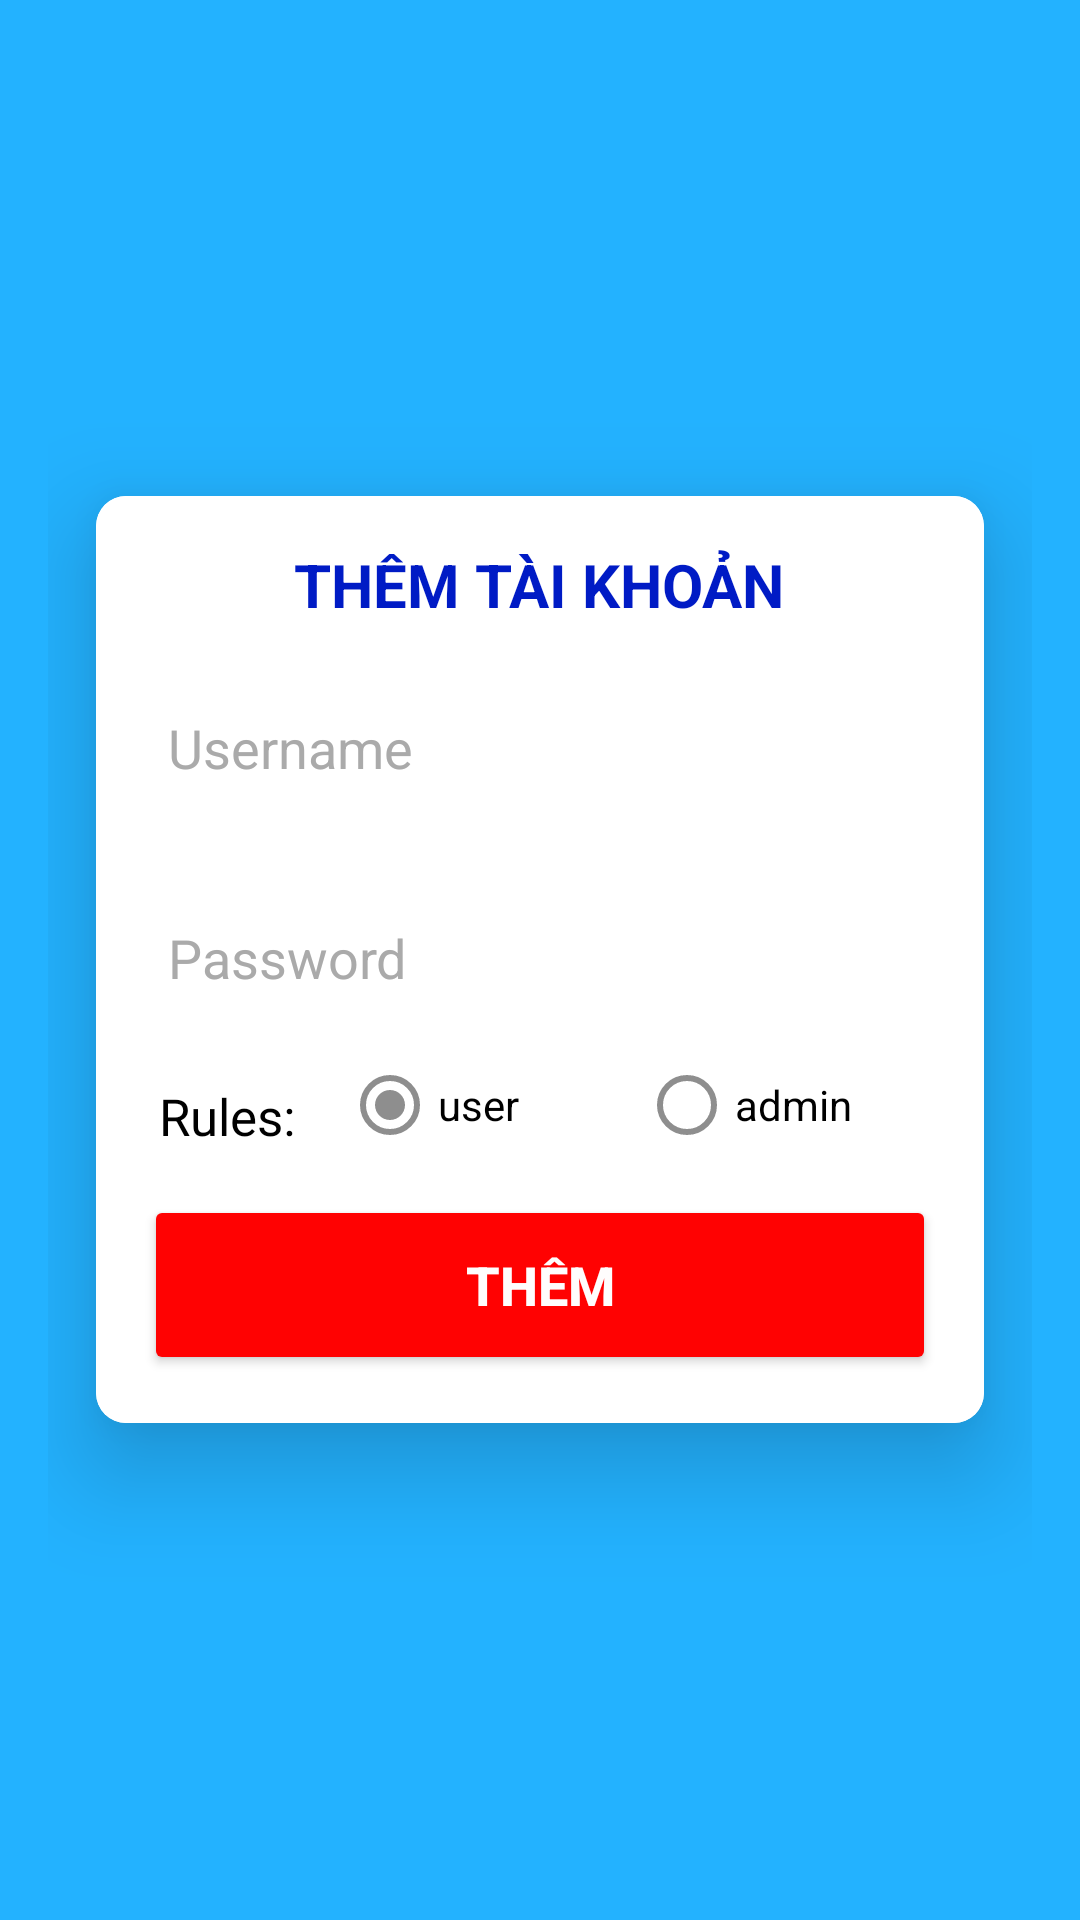

Write the Android layout XML for this screen, with the resource values it uses.
<!-- AndroidManifest.xml: application theme Theme.MyApplication.NoActionBar -->
<!-- res/layout/activity_them_tai_khoan.xml -->
<LinearLayout xmlns:android="http://schemas.android.com/apk/res/android"
    android:layout_width="match_parent"
    android:layout_height="match_parent"
    xmlns:app="http://schemas.android.com/apk/res-auto"
    android:gravity="center"
    android:padding="16dp"
    android:background="#23B2FF"
    android:orientation="vertical">

    <androidx.cardview.widget.CardView
        android:layout_width="match_parent"
        android:layout_height="wrap_content"
        android:layout_margin="16dp"
        app:cardCornerRadius="10dp"
        app:cardElevation="20dp">

        <LinearLayout
            android:layout_width="match_parent"
            android:layout_height="wrap_content"
            android:orientation="vertical"
            android:background="#FFFFFF"
            android:padding="16dp">

            <TextView
                android:layout_width="wrap_content"
                android:layout_height="wrap_content"
                android:text="Thêm Tài Khoản"
                android:textSize="20sp"
                android:textAllCaps="true"
                android:textStyle="bold"
            android:layout_gravity="center"
                android:textColor="#001BC5"
                android:layout_marginBottom="16dp" />

            <EditText
                android:layout_width="match_parent"
                android:layout_height="50dp"
                android:id="@+id/tdn"
                android:background="@drawable/edittext"

                android:drawablePadding="8dp"
                android:hint="Username"
                android:textColorHint="#aaa"
                android:padding="8dp"
                android:textColor="@color/black"
                android:textColorHighlight="@color/cardview_dark_background"
                android:layout_marginTop="0dp" />

            <EditText
                android:layout_width="match_parent"
                android:layout_height="50dp"
                android:id="@+id/mk"
                android:background="@drawable/edittext"

                android:drawablePadding="8dp"
                android:hint="Password"
                android:padding="8dp"
                android:textColorHint="#aaa"
                android:inputType="textPassword"
                android:textColor="@color/black"
                android:textColorHighlight="@color/cardview_dark_background"
                android:layout_marginTop="20dp" />

            <LinearLayout
                android:layout_width="match_parent"
                android:orientation="horizontal"
                android:layout_height="wrap_content">

                <TextView
                    android:textColor="#000000"
                    android:layout_marginLeft="5dp"
                    android:layout_marginTop="5dp"
                    android:layout_width="60dp"
                    android:layout_height="wrap_content"
                    android:text="Rules:"
                    android:textSize="17sp"
                    android:layout_marginBottom="5dp" />

                <RadioGroup
                    android:layout_width="wrap_content"
                    android:layout_height="wrap_content"

                    android:orientation="horizontal"
                    />

                    <RadioButton
                        android:id="@+id/user"
                        android:layout_marginLeft="1dp"
                        android:text="user"
                        android:checked="true"
                        android:buttonTint="#8E8E8E"
                        android:textColor="#000000"
                        android:layout_width="wrap_content"
                        android:layout_height="wrap_content"
                        android:layout_marginBottom="5dp" />

                    <RadioButton

                        android:id="@+id/admin"
                        android:layout_marginLeft="40dp"
                        android:text="admin"
                        android:buttonTint="#8E8E8E"
                        android:textColor="#000000"
                        android:layout_width="wrap_content"
                        android:layout_height="wrap_content"
                        android:layout_marginBottom="5dp" />

                      </LinearLayout>

            <Button
                android:layout_width="match_parent"
                android:layout_height="60dp"
                android:id="@+id/btnadd"
                android:text="Thêm"
                android:textStyle="bold"
                android:textColor="#FFFDFD"
                android:textSize="18sp"
                android:layout_marginTop="1dp"
                android:backgroundTint="#FF0202"
                app:cornerRadius="20dp" />
        </LinearLayout>
    </androidx.cardview.widget.CardView>
</LinearLayout>
<!-- resources referenced by this layout -->
<resources>
  <color name="black">#FF000000</color>
  <style name="Theme.MyApplication.NoActionBar">
          <item name="windowActionBar">false</item>
          <item name="windowNoTitle">true</item>
      </style>
</resources>
